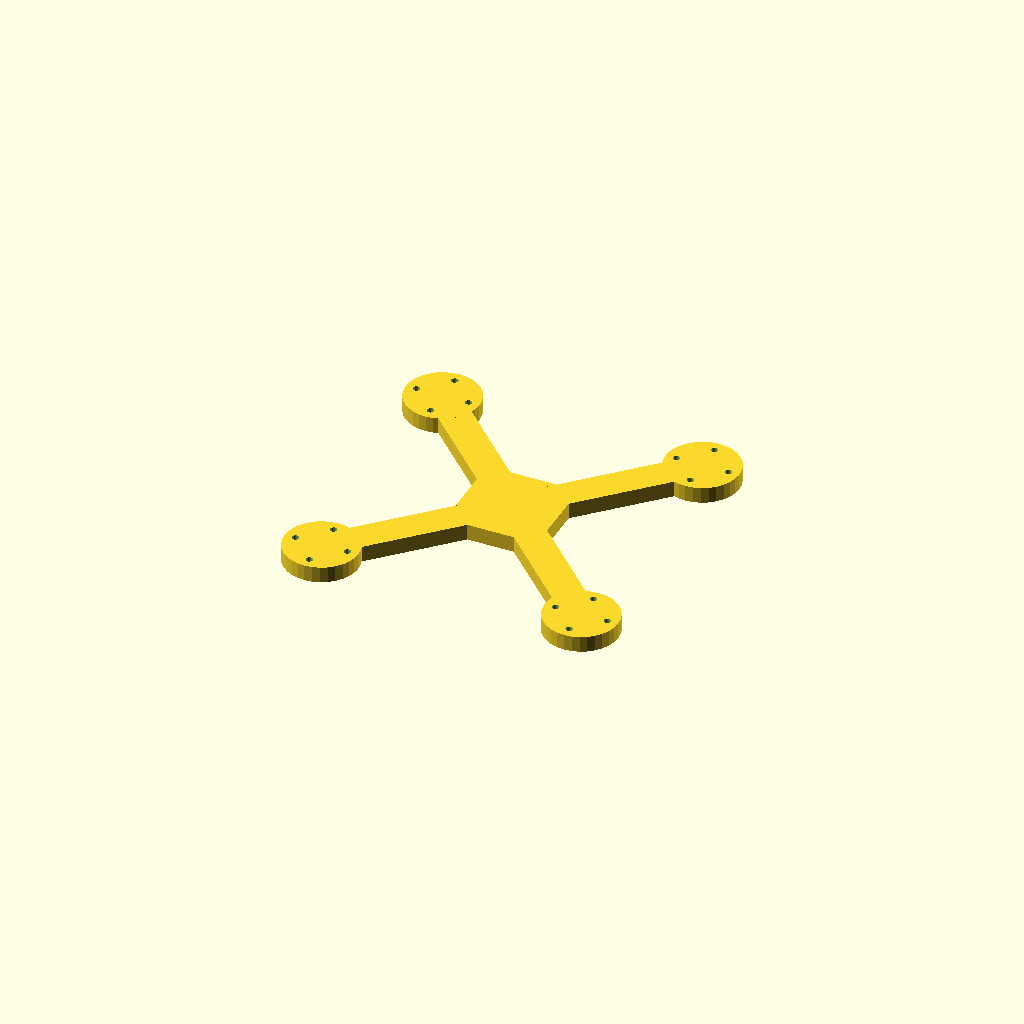
Cell 1: the model at its default parameters.
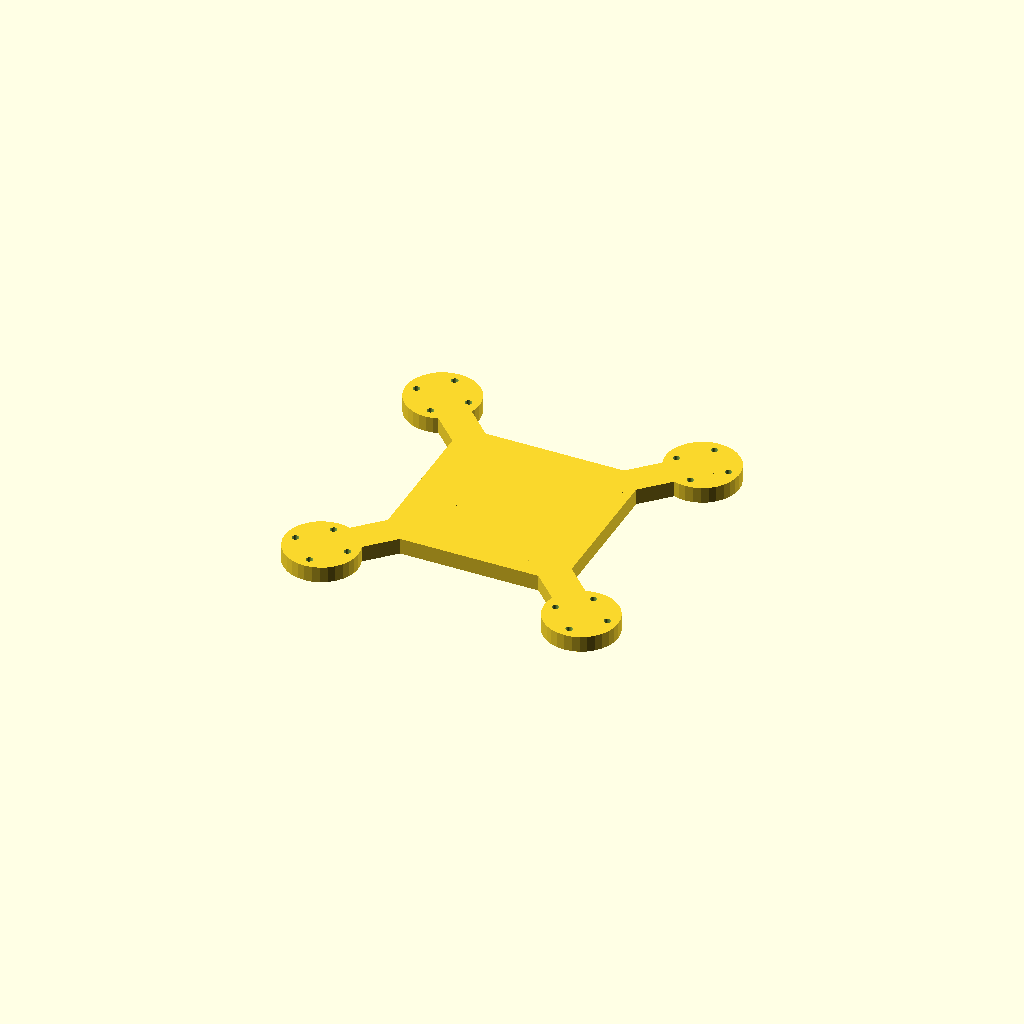
Cell 2: hub = 80 (everything else at default).
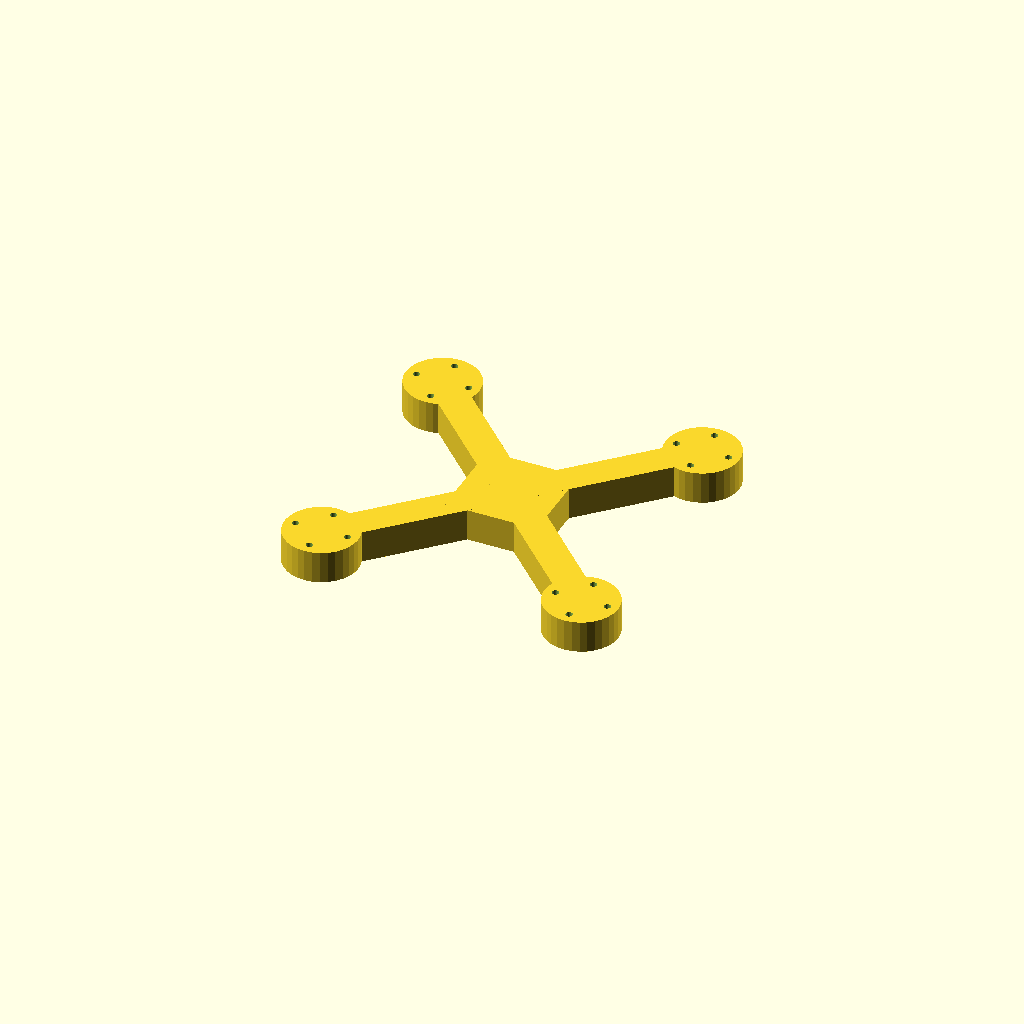
Cell 3 — plate_t set to 14, the other parameters unchanged.
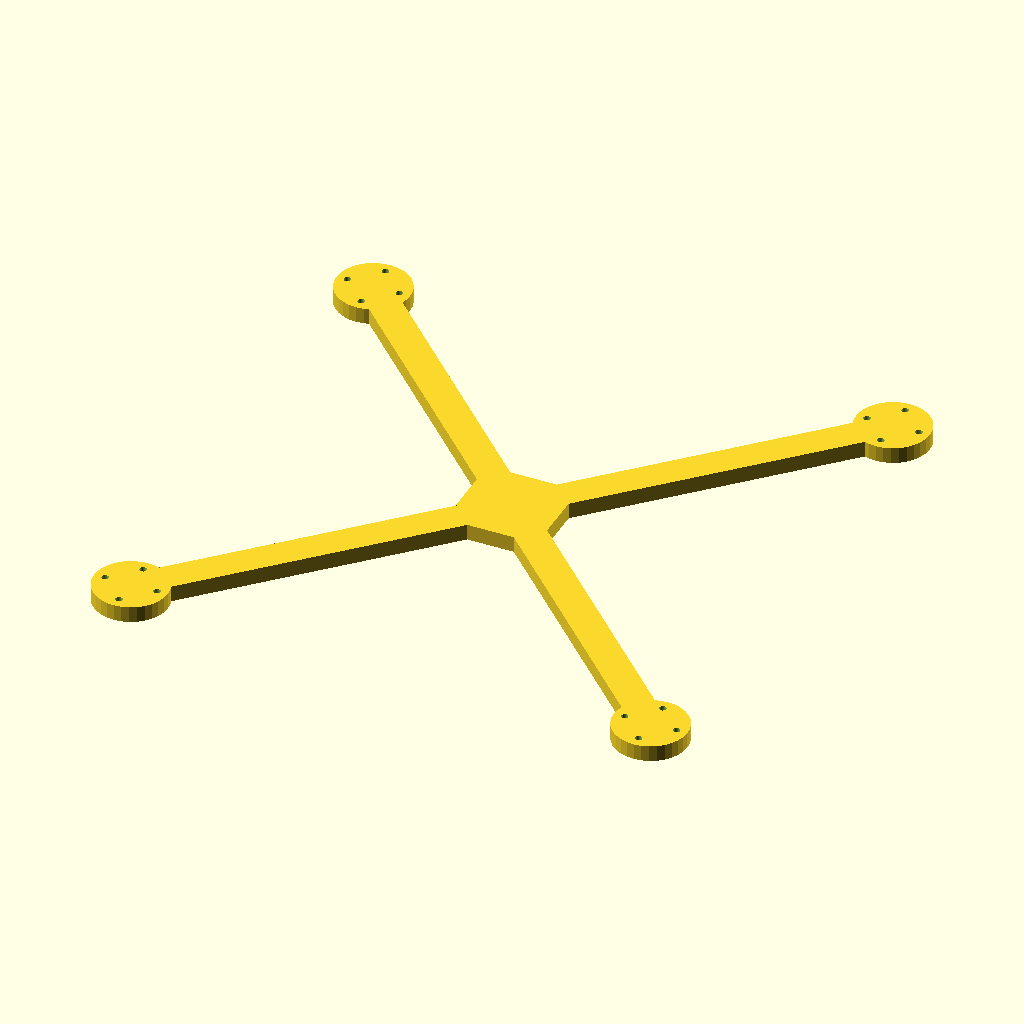
Cell 4: the same model with arm_len = 160.
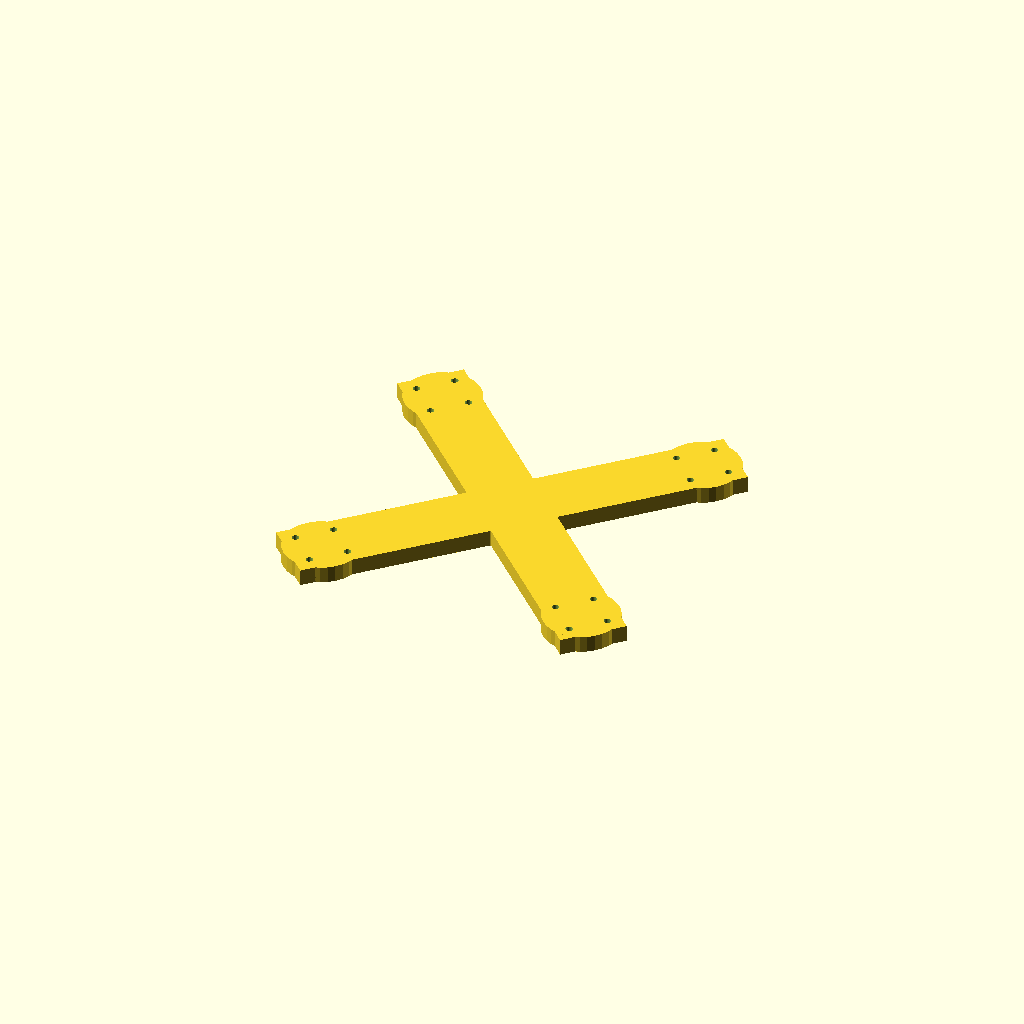
Cell 5: bar_w = 28 (everything else at default).
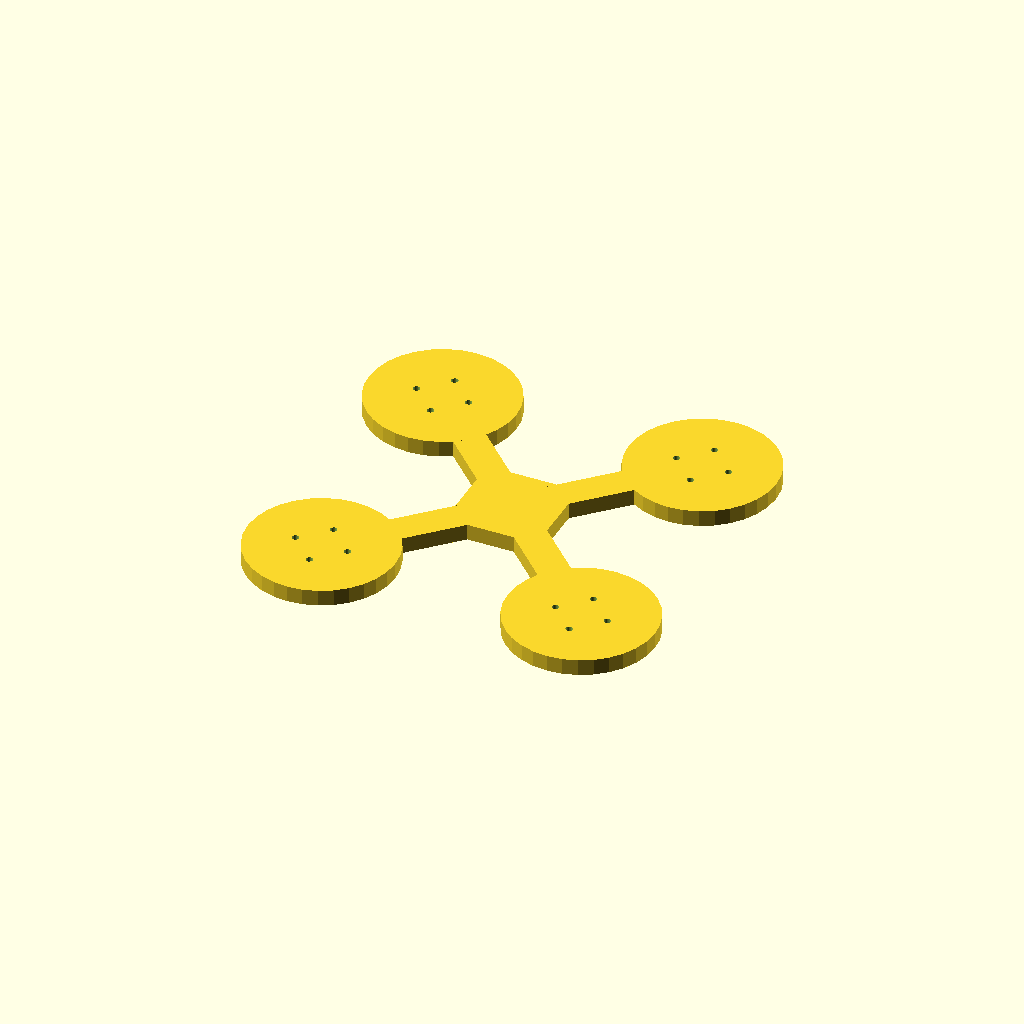
Cell 6 — pad_d set to 64, the other parameters unchanged.
One fixed orthographic camera (rotation 55°, 0°, 25°; colour scheme Cornfield) for every cell.
Source of the model, optional_data/gen2/quadframes/part_0011.scad:
$fn = 32;

// ----------------------------------------------------------------------
// Quadcopter frame: 192 mm across the motor pads, arms 80 mm
// ----------------------------------------------------------------------

// --- parameters (mm) ---
hub = 40;                 // central plate size
plate_t = 7;              // plate thickness
arm_len = 80;             // hub centre to motor pad centre
bar_w = 14;               // arm width
pad_d = 32;               // motor pad diameter
hole_x = 16;              // motor bolt spacing, X
hole_y = 16;              // motor bolt spacing, Y
hole_d = 3;               // motor bolt clearance

module arm_bar() {
  /* flat bar: hull of a stub inside the hub and a box at the pad */
  hull() {
    translate([hub / 4, 0, plate_t / 2]) cube([bar_w, bar_w, plate_t], center = true);
    translate([arm_len, 0, plate_t / 2]) cube([bar_w, bar_w, plate_t], center = true);
  }
}

module pad() {
  translate([arm_len, 0, 0]) cylinder(h = plate_t, d = pad_d);
}

module frame() {
  translate([-hub / 2, -hub / 2, 0]) cube([hub, hub, plate_t]);
  rotate([0, 0, 45]) arm_bar();
  rotate([0, 0, 45]) pad();
  rotate([0, 0, 135]) arm_bar();
  rotate([0, 0, 135]) pad();
  rotate([0, 0, 225]) arm_bar();
  rotate([0, 0, 225]) pad();
  rotate([0, 0, 315]) arm_bar();
  rotate([0, 0, 315]) pad();
}

difference() {
  frame();
  for (a = [0 : 3]) rotate([0, 0, a * 90 + 45])
    for (sx = [-1, 1]) for (sy = [-1, 1])
      translate([arm_len + sx * hole_x / 2, sy * hole_y / 2, -1]) cylinder(h = plate_t + 2, d = hole_d);
}
Parameter table extracted from the source (name, type, default, range or options):
hub: number, default 40
plate_t: number, default 7
arm_len: number, default 80
bar_w: number, default 14
pad_d: number, default 32
hole_x: number, default 16
hole_y: number, default 16
hole_d: number, default 3
